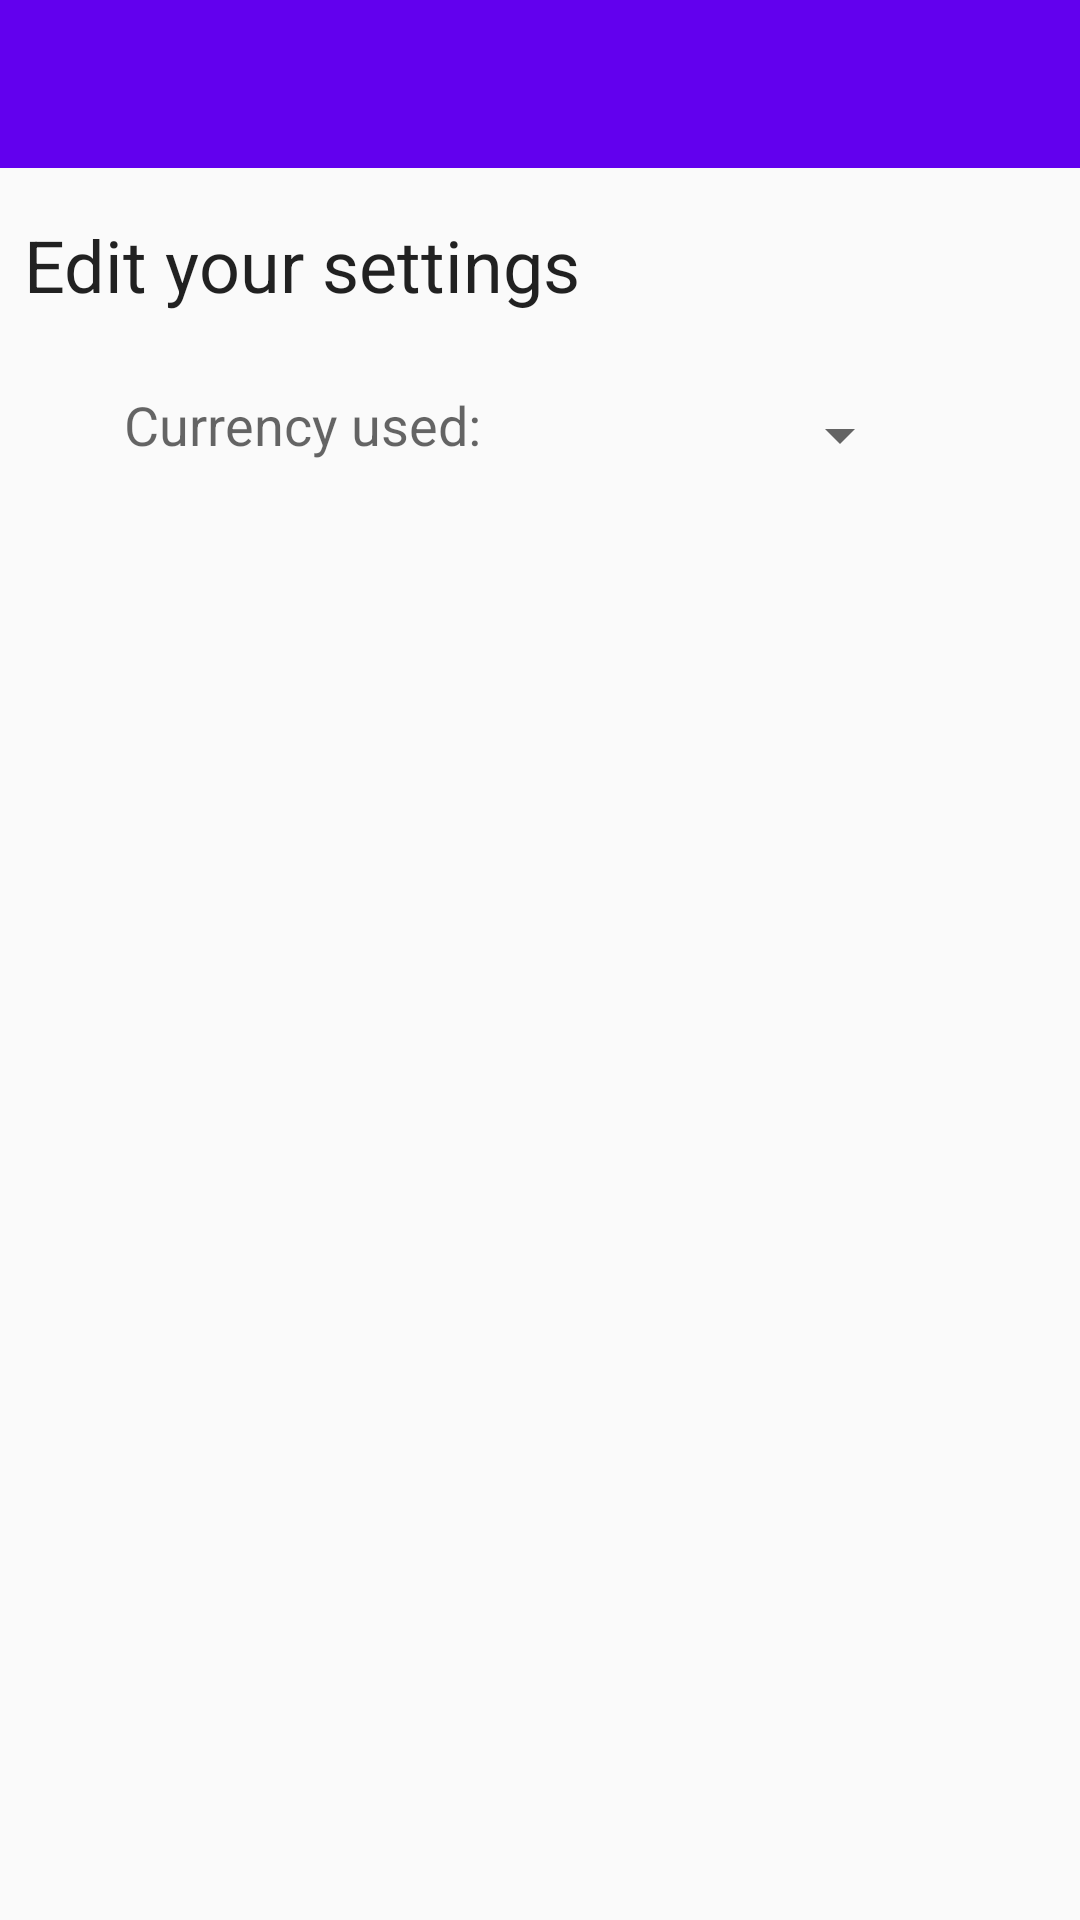

Reconstruct the res/layout file that produces this screen, plus the resources it refers to.
<!-- AndroidManifest.xml: application theme Theme.AppCompat.Light.NoActionBar -->
<!-- res/layout/activity_settings.xml -->
<?xml version="1.0" encoding="utf-8"?>
<android.support.constraint.ConstraintLayout xmlns:android="http://schemas.android.com/apk/res/android"
    xmlns:app="http://schemas.android.com/apk/res-auto"
    xmlns:tools="http://schemas.android.com/tools"
    android:layout_width="match_parent"
    android:layout_height="match_parent"
    tools:context="com.example.maruta.moneymanage.SettingsActivity">

    <include
        android:id="@+id/app_bar"
        layout="@layout/app_bar" />

    <TextView
        android:id="@+id/textView7"
        android:layout_width="wrap_content"
        android:layout_height="wrap_content"
        android:layout_marginStart="8dp"
        android:layout_marginTop="16dp"
        android:text="Edit your settings"
        android:textAppearance="@style/TextAppearance.AppCompat.Headline"
        app:layout_constraintStart_toStartOf="parent"
        app:layout_constraintTop_toTopOf="@+id/guideline7" />

    <android.support.constraint.Guideline
        android:id="@+id/guideline7"
        android:layout_width="wrap_content"
        android:layout_height="wrap_content"
        android:orientation="horizontal"
        app:layout_constraintGuide_begin="56dp" />

    <TextView
        android:id="@+id/textView8"
        android:layout_width="wrap_content"
        android:layout_height="wrap_content"
        android:layout_marginEnd="8dp"
        android:layout_marginStart="8dp"
        android:layout_marginTop="25dp"
        android:text="Currency used:"
        android:textAppearance="@style/TextAppearance.AppCompat.Medium"
        app:layout_constraintEnd_toEndOf="@+id/textView7"
        app:layout_constraintStart_toStartOf="@+id/textView7"
        app:layout_constraintTop_toBottomOf="@+id/textView7" />

    <Spinner
        android:id="@+id/currencySpinner"
        android:layout_width="wrap_content"
        android:layout_height="wrap_content"
        android:layout_marginEnd="56dp"
        android:layout_marginTop="77dp"
        app:layout_constraintEnd_toEndOf="parent"
        app:layout_constraintTop_toTopOf="@+id/guideline7" />

</android.support.constraint.ConstraintLayout>
<!-- res/layout/app_bar.xml (included above) -->
<?xml version="1.0" encoding="utf-8"?>
<android.support.v7.widget.Toolbar xmlns:android="http://schemas.android.com/apk/res/android"
    xmlns:app="http://schemas.android.com/apk/res-auto"
    android:layout_width="match_parent"
    android:layout_height="wrap_content"
    android:background="@color/colorPrimary"
    android:theme="@style/CustomBarStyle"
    app:theme="@style/CustomBarStyle">

    
        
        
        
        

</android.support.v7.widget.Toolbar>
<!-- resources referenced by this layout -->
<resources>
  <style name="CustomBarStyle" parent="Theme.AppCompat.Light.NoActionBar">
          
          <item name="colorPrimary">@color/colorPrimary</item>
          <item name="colorPrimaryDark">@color/colorPrimaryDark</item>
          <item name="colorAccent">@color/colorAccent</item>
      </style>
  <!-- not gathered from this repository: default colours our renderer supplied (Android Studio template values) -->
  <color name="colorPrimary">#FF6200EE</color>
  <color name="colorPrimaryDark">#FF3700B3</color>
  <color name="colorAccent">#FF03DAC5</color>
</resources>
